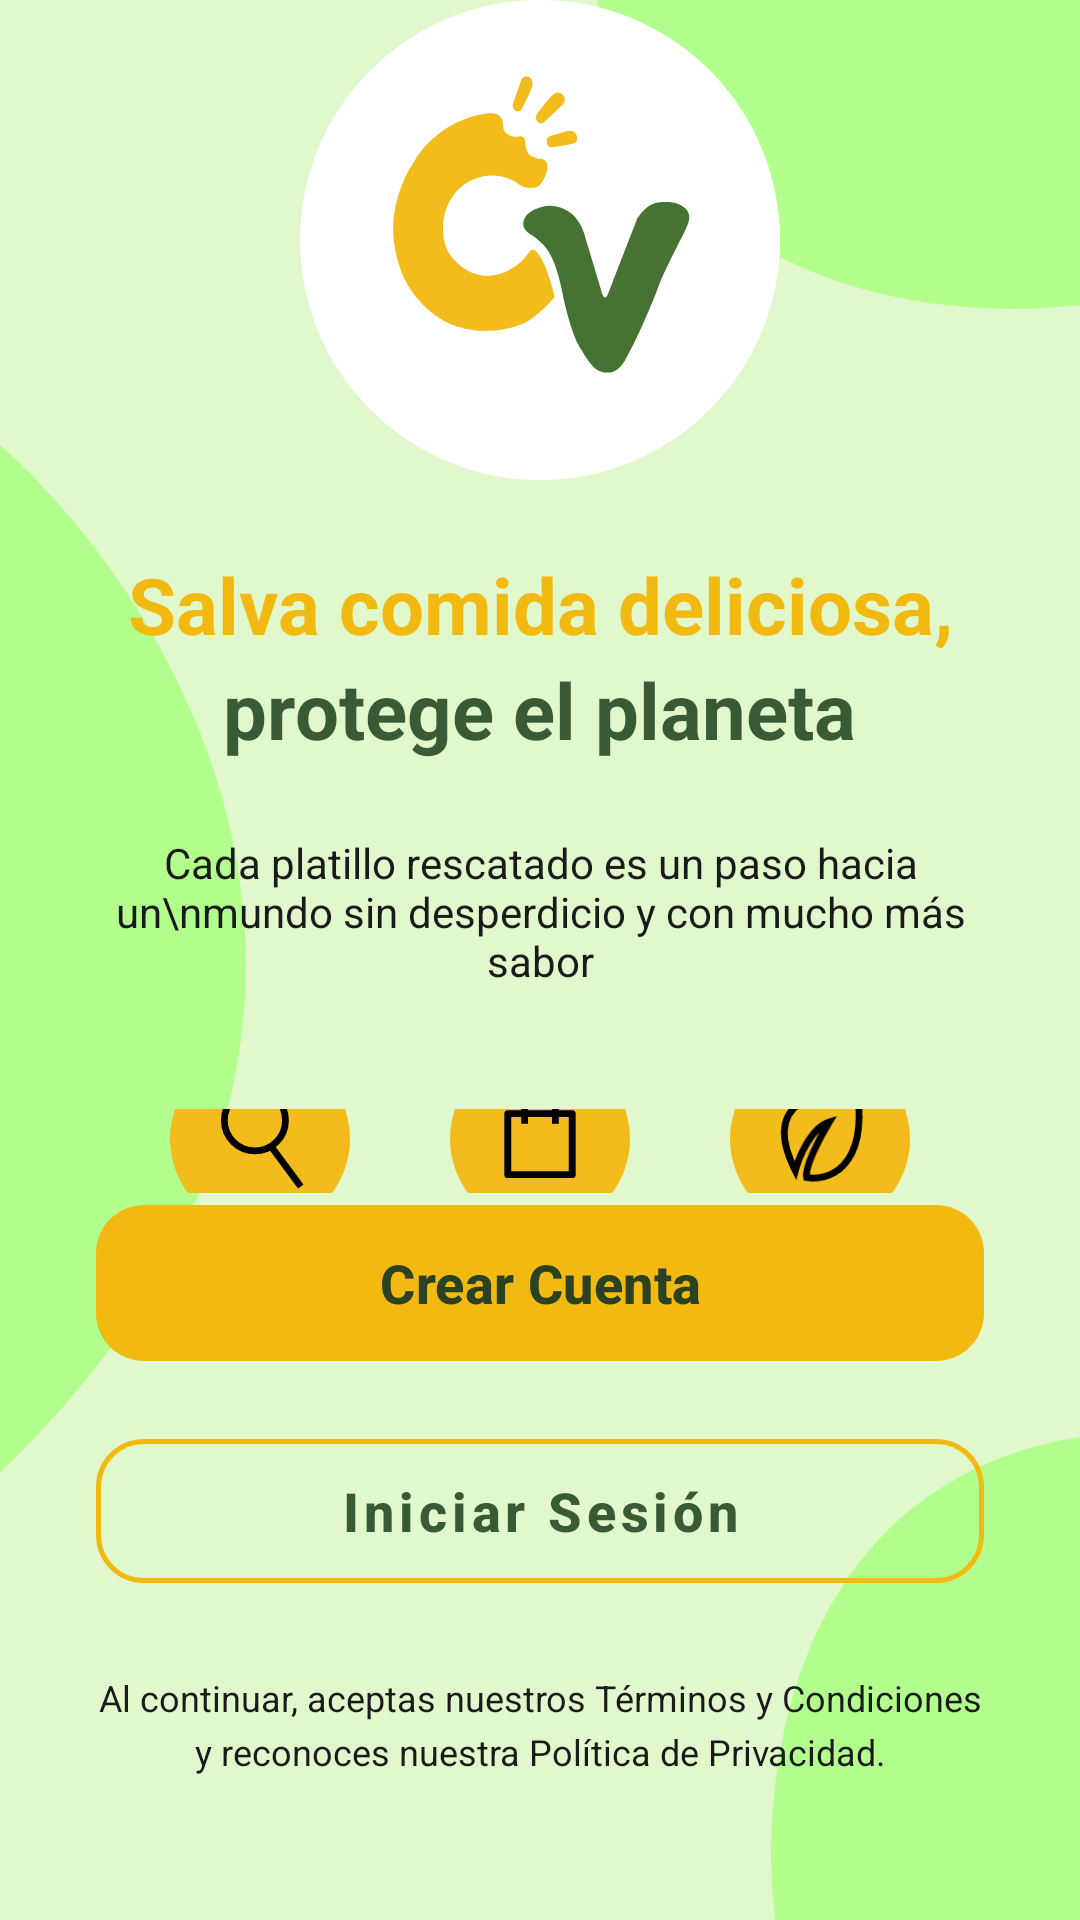

Produce the Android XML layout that renders to this screen, including the resource entries it uses.
<!-- AndroidManifest.xml: application theme Theme.Causa_verde -->
<!-- res/layout/activity_inicio.xml -->
<?xml version="1.0" encoding="utf-8"?>
<RelativeLayout
    xmlns:android="http://schemas.android.com/apk/res/android"
    xmlns:app="http://schemas.android.com/apk/res-auto"
    android:id="@+id/main"
    android:layout_width="match_parent"
    android:layout_height="match_parent"
    android:clipToOutline="true"
    android:background="#E0F8CB">

    
    <ImageView
        android:layout_width="wrap_content"
        android:layout_height="wrap_content"
        android:src="@drawable/circ1_arriba"
        android:layout_alignParentTop="true"
        android:layout_alignParentEnd="true" />

    <ImageView
        android:layout_width="wrap_content"
        android:layout_height="wrap_content"
        android:src="@drawable/circ2_medio"
        android:layout_centerVertical="true"
        android:layout_alignParentStart="true" />

    <ImageView
        android:layout_width="wrap_content"
        android:layout_height="wrap_content"
        android:src="@drawable/circ3_final"
        android:layout_alignParentBottom="true"
        android:layout_alignParentEnd="true" />

    
    <LinearLayout
        android:id="@+id/contenedor_inferior"
        android:layout_width="match_parent"
        android:layout_height="wrap_content"
        android:orientation="vertical"
        android:layout_alignParentBottom="true"
        android:paddingHorizontal="32dp"
        android:paddingBottom="48dp">

        <com.google.android.material.button.MaterialButton
            android:id="@+id/btn_crear_cuenta"
            android:layout_width="match_parent"
            android:layout_height="60dp"
            android:text="Crear Cuenta"
            android:textColor="#2A4222"
            android:textSize="18sp"
            android:textStyle="bold"
            android:textAllCaps="false"
            app:backgroundTint="#F2BA11"
            app:cornerRadius="16dp"
            android:layout_marginBottom="16dp" />

        <com.google.android.material.button.MaterialButton
            android:id="@+id/btn_iniciar_sesion"
            style="@style/Widget.MaterialComponents.Button.OutlinedButton"
            android:layout_width="match_parent"
            android:layout_height="60dp"
            android:text="Iniciar Sesión"
            android:textColor="#385B35"
            android:textSize="18sp"
            android:textStyle="bold"
            android:textAllCaps="false"
            app:strokeColor="#F2BA11"
            app:strokeWidth="1.5dp"
            app:cornerRadius="16dp"
            android:layout_marginBottom="24dp" />

        <TextView
            android:layout_width="match_parent"
            android:layout_height="wrap_content"
            android:text="Al continuar, aceptas nuestros Términos y Condiciones y reconoces nuestra Política de Privacidad."
            android:textColor="#1A1A1A"
            android:textSize="12sp"
            android:gravity="center"
            android:lineSpacingExtra="4dp" />
    </LinearLayout>

    
    
    <LinearLayout
        android:layout_width="match_parent"
        android:layout_height="match_parent"
        android:layout_above="@id/contenedor_inferior"
        android:layout_alignParentTop="true"
        android:orientation="vertical"
        android:gravity="center"
        android:paddingHorizontal="24dp">

        
        <ImageView
            android:layout_width="160dp"
            android:layout_height="160dp"
            android:src="@drawable/logo_inicio"
            android:layout_marginBottom="24dp" />

        
        <TextView
            android:layout_width="wrap_content"
            android:layout_height="wrap_content"
            android:text="Salva comida deliciosa,"
            android:textColor="#F2BA11"
            android:textSize="26sp"
            android:textStyle="bold"
            android:gravity="center" />

        <TextView
            android:layout_width="wrap_content"
            android:layout_height="wrap_content"
            android:text="protege el planeta"
            android:textColor="#385B35"
            android:textSize="26sp"
            android:textStyle="bold"
            android:gravity="center"
            android:layout_marginBottom="24dp" />

        
        <TextView
            android:layout_width="wrap_content"
            android:layout_height="wrap_content"
            android:text="Cada platillo rescatado es un paso hacia un\nmundo sin desperdicio y con mucho más sabor"
            android:textColor="#1A1A1A"
            android:textSize="14sp"
            android:gravity="center"
            android:layout_marginBottom="40dp" />

        
        <LinearLayout
            android:layout_width="match_parent"
            android:layout_height="wrap_content"
            android:orientation="horizontal"
            android:baselineAligned="false"
            android:weightSum="3"
            android:paddingHorizontal="16dp">

            
            <LinearLayout
                android:layout_width="0dp"
                android:layout_height="wrap_content"
                android:layout_weight="1"
                android:orientation="vertical"
                android:gravity="center">

                <ImageView
                    android:layout_width="60dp"
                    android:layout_height="60dp"
                    android:src="@drawable/lupa_inicio"
                    android:layout_marginBottom="8dp" />

                <TextView
                    android:layout_width="wrap_content"
                    android:layout_height="wrap_content"
                    android:text="BUSCA"
                    android:textColor="#000000"
                    android:textStyle="bold"
                    android:textSize="14sp" />
            </LinearLayout>

            
            <LinearLayout
                android:layout_width="0dp"
                android:layout_height="wrap_content"
                android:layout_weight="1"
                android:orientation="vertical"
                android:gravity="center">

                <ImageView
                    android:layout_width="60dp"
                    android:layout_height="60dp"
                    android:src="@drawable/reserva_inicio"
                    android:layout_marginBottom="8dp" />

                <TextView
                    android:layout_width="wrap_content"
                    android:layout_height="wrap_content"
                    android:text="RESERVA"
                    android:textColor="#000000"
                    android:textStyle="bold"
                    android:textSize="14sp" />
            </LinearLayout>

            
            <LinearLayout
                android:layout_width="0dp"
                android:layout_height="wrap_content"
                android:layout_weight="1"
                android:orientation="vertical"
                android:gravity="center">

                <ImageView
                    android:layout_width="60dp"
                    android:layout_height="60dp"
                    android:src="@drawable/icon_salva_inicio"
                    android:layout_marginBottom="8dp" />

                <TextView
                    android:layout_width="wrap_content"
                    android:layout_height="wrap_content"
                    android:text="SALVA"
                    android:textColor="#000000"
                    android:textStyle="bold"
                    android:textSize="14sp" />
            </LinearLayout>

        </LinearLayout>

    </LinearLayout>

</RelativeLayout>
<!-- resources referenced by this layout -->
<resources>
  <!-- drawable circ1_arriba (drawable) -->
  <vector xmlns:android="http://schemas.android.com/apk/res/android"
      android:width="161dp"
      android:height="103dp"
      android:viewportWidth="161"
      android:viewportHeight="103">
    <path
        android:pathData="M161,0H0C15.25,96.25 113.69,107.85 161,101.61V0Z"
        android:fillColor="#B3FF8D"/>
  </vector>
  <!-- drawable circ2_medio (drawable) -->
  <vector xmlns:android="http://schemas.android.com/apk/res/android"
      android:width="82dp"
      android:height="343dp"
      android:viewportWidth="82"
      android:viewportHeight="343">
    <path
        android:pathData="M0,0C61.83,54.83 148.4,200.1 0,342.5V0Z"
        android:fillColor="#B3FF8D"/>
  </vector>
  <!-- drawable circ3_final (drawable) -->
  <vector xmlns:android="http://schemas.android.com/apk/res/android"
      android:width="103dp"
      android:height="161dp"
      android:viewportWidth="103"
      android:viewportHeight="161">
    <path
        android:pathData="M103,161V0C6.75,15.25 -4.85,113.69 1.39,161H103Z"
        android:fillColor="#B3FF8D"/>
  </vector>
  <!-- drawable icon_salva_inicio (drawable) -->
  <vector xmlns:android="http://schemas.android.com/apk/res/android"
      android:width="53dp"
      android:height="53dp"
      android:viewportWidth="53"
      android:viewportHeight="53">
    <path
        android:pathData="M26.5,26.5m-26.5,0a26.5,26.5 0,1 1,53 0a26.5,26.5 0,1 1,-53 0"
        android:fillColor="#F2BC1C"/>
    <path
        android:pathData="M19.221,35.797C8.524,14.527 27.02,11.936 37.606,13.3C40.28,35.389 28.692,38.865 22.563,37.842C21.895,34.57 26.742,25.571 29.249,21.48C23.9,23.117 20.335,31.707 19.221,35.797Z"
        android:strokeWidth="2"
        android:fillColor="#00000000"
        android:strokeColor="#000000"/>
  </vector>
  <!-- drawable logo_inicio: vector/xml drawable (drawable, 3024 chars, omitted) -->
  <!-- drawable lupa_inicio (drawable) -->
  <vector xmlns:android="http://schemas.android.com/apk/res/android"
      android:width="53dp"
      android:height="53dp"
      android:viewportWidth="53"
      android:viewportHeight="53">
    <path
        android:pathData="M26.5,26.5m-26.5,0a26.5,26.5 0,1 1,53 0a26.5,26.5 0,1 1,-53 0"
        android:fillColor="#F2BC1C"/>
    <path
        android:pathData="M25,21m-9,0a9,9 0,1 1,18 0a9,9 0,1 1,-18 0"
        android:strokeWidth="2"
        android:fillColor="#00000000"
        android:strokeColor="#000000"/>
    <path
        android:pathData="M30,29L38.5,40.5"
        android:strokeWidth="2"
        android:fillColor="#00000000"
        android:strokeColor="#000000"/>
  </vector>
  <!-- drawable reserva_inicio (drawable) -->
  <vector xmlns:android="http://schemas.android.com/apk/res/android"
      android:width="53dp"
      android:height="53dp"
      android:viewportWidth="53"
      android:viewportHeight="53">
    <path
        android:pathData="M26.5,26.5m-26.5,0a26.5,26.5 0,1 1,53 0a26.5,26.5 0,1 1,-53 0"
        android:fillColor="#F2BC1C"/>
    <group>
      <clip-path
          android:pathData="M17,18L36,18A1,1 0,0 1,37 19L37,37A1,1 0,0 1,36 38L17,38A1,1 0,0 1,16 37L16,19A1,1 0,0 1,17 18z"/>
      <path
          android:pathData="M17,18L36,18A1,1 0,0 1,37 19L37,37A1,1 0,0 1,36 38L17,38A1,1 0,0 1,16 37L16,19A1,1 0,0 1,17 18z"
          android:strokeWidth="4"
          android:fillColor="#00000000"
          android:strokeColor="#000000"/>
    </group>
    <path
        android:pathData="M22,22V14.5C22,13.667 22.327,12 23.636,12H29.364C29.909,12 31,12.333 31,13.667C31,15 31,19.778 31,22"
        android:strokeWidth="2"
        android:fillColor="#00000000"
        android:strokeColor="#000000"/>
  </vector>
  <style name="Theme.Causa_verde" parent="Base.Theme.Causa_verde" />
  <style name="Base.Theme.Causa_verde" parent="Theme.Material3.DayNight.NoActionBar">
          
          
      </style>
</resources>
